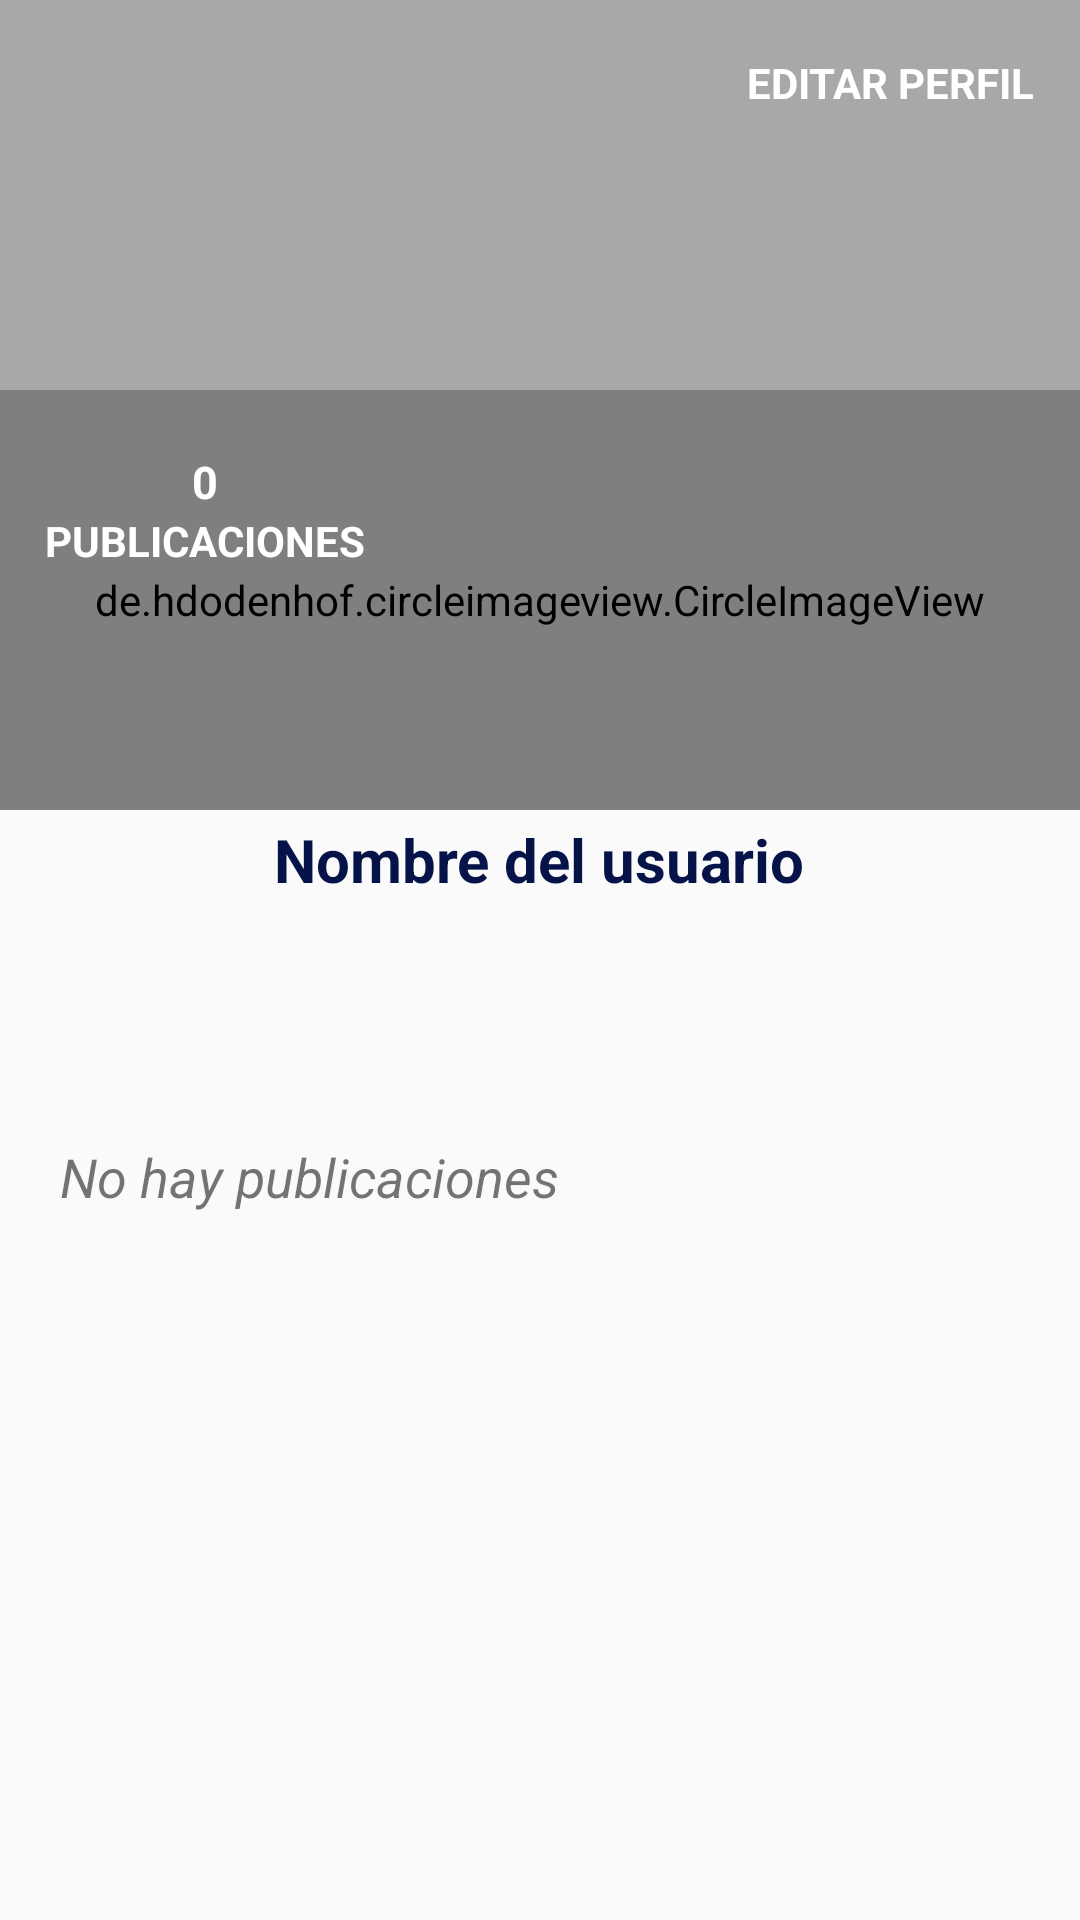

The Android layout XML behind this screen, and the referenced resources:
<!-- AndroidManifest.xml: application theme Theme.Unetify -->
<!-- res/layout/fragment_profile.xml -->
<?xml version="1.0" encoding="utf-8"?>
<androidx.coordinatorlayout.widget.CoordinatorLayout xmlns:android="http://schemas.android.com/apk/res/android"
    xmlns:tools="http://schemas.android.com/tools"
    android:layout_width="match_parent"
    android:layout_height="match_parent"
    xmlns:app="http://schemas.android.com/apk/res-auto"
    tools:context=".fragments.ProfileFragment">

   <com.google.android.material.appbar.AppBarLayout
       android:layout_width="match_parent"
       android:layout_height="350dp"
       android:theme="@style/ThemeOverlay.AppCompat.Dark.ActionBar"
       android:background="@android:color/transparent">

       <com.google.android.material.appbar.CollapsingToolbarLayout
           android:layout_width="match_parent"
           android:layout_height="match_parent"
           app:layout_scrollFlags="scroll|exitUntilCollapsed">

           <FrameLayout
               android:layout_width="match_parent"
               android:layout_height="match_parent"
               >
               
               <View
                   android:layout_width="match_parent"
                   android:layout_height="200dp"
                   android:background="@color/gray"/>

               <ImageView
                   android:id="@+id/imageViewCover"
                   android:layout_width="match_parent"
                   android:layout_height="200dp"
                   android:scaleType="centerCrop"
                   android:alpha="0.9"
                   app:layout_collapseMode="parallax"
                   android:transitionName="@string/transitionname_picture"/>

               <de.hdodenhof.circleimageview.CircleImageView
                   android:id="@+id/circleImageProfile"
                   android:layout_width="match_parent"
                   android:layout_height="140dp"
                   android:src="@drawable/ic_profile"
                   app:civ_circle_background_color="@color/gray"
                   android:layout_marginTop="130dp"
                   app:civ_border_color="@color/white"
                   app:civ_border_width="5dp"/>
               
               <LinearLayout
                   android:layout_width="wrap_content"
                   android:layout_height="wrap_content"
                   android:orientation="vertical"
                   android:layout_gravity="center|left"
                   android:layout_marginLeft="15dp"
                   android:layout_marginBottom="5dp"
                   android:gravity="center">

                   <TextView
                       android:id="@+id/textViewPostNumber"
                       android:layout_width="wrap_content"
                       android:layout_height="wrap_content"
                       android:text="0"
                       android:textColor="@color/white"
                       android:textStyle="bold"
                       android:textSize="15dp"
                       />
                   <TextView
                       android:layout_width="wrap_content"
                       android:layout_height="wrap_content"
                       android:text="PUBLICACIONES"
                       android:textColor="@color/white"
                       android:textStyle="bold"
                       android:textSize="14dp"
                       />

               </LinearLayout>

               <LinearLayout
                   android:layout_width="match_parent"
                   android:layout_height="wrap_content"
                   android:orientation="vertical"
                   android:layout_gravity="bottom"
                   android:gravity="center">

                   <TextView
                       android:id="@+id/textViewUsername"
                       android:layout_width="wrap_content"
                       android:layout_height="wrap_content"
                       android:text="Nombre del usuario"
                       android:textColor="@color/blue_dark"
                       android:textStyle="bold"
                       android:textSize="20dp"
                       android:layout_marginBottom="50dp"
                       />

               </LinearLayout>

               <LinearLayout
                   android:id="@+id/linearLayoutEditProfile"
                   android:layout_width="wrap_content"
                   android:layout_height="wrap_content"
                   android:orientation="horizontal"
                   android:gravity="center"
                   android:layout_gravity="right"
                   android:layout_marginRight="15dp"
                   android:layout_marginTop="10dp">

                   <ImageView
                       android:layout_width="35dp"
                       android:layout_height="35dp"
                       android:src="@drawable/ic_edit"/>

                   <TextView
                       android:layout_width="wrap_content"
                       android:layout_height="wrap_content"
                       android:text="EDITAR PERFIL"
                       android:textColor="@color/white"
                       android:layout_marginLeft="5dp"
                       android:textStyle="bold"/>
               </LinearLayout>
           </FrameLayout>
       </com.google.android.material.appbar.CollapsingToolbarLayout>

   </com.google.android.material.appbar.AppBarLayout>

    <androidx.core.widget.NestedScrollView
        android:layout_width="match_parent"
        android:layout_height="match_parent"
        app:layout_behavior="@string/appbar_scrolling_view_behavior"
        android:layout_marginTop="20dp">

        <LinearLayout
            android:layout_width="match_parent"
            android:layout_height="match_parent"
            android:orientation="vertical">

            <TextView
                android:id="@+id/textViewPostExist"
                android:layout_width="wrap_content"
                android:layout_height="wrap_content"
                android:text="No hay publicaciones"
                android:layout_marginVertical="10dp"
                android:layout_marginHorizontal="20dp"
                android:textSize="18sp"
                android:textStyle="italic"/>

            <androidx.recyclerview.widget.RecyclerView
                android:id="@+id/recycleViewMyPost"
                android:layout_width="match_parent"
                android:layout_height="match_parent"
                app:layout_behavior="com.google.android.material.appbar.AppBarLayout$ScrollingViewBehavior"/>
        </LinearLayout>
    </androidx.core.widget.NestedScrollView>
</androidx.coordinatorlayout.widget.CoordinatorLayout>
<!-- resources referenced by this layout -->
<resources>
  <color name="blue_dark">#051349</color>
  <color name="gray">#A7A8AA</color>
  <color name="white">#FFFFFFFF</color>
  <string name="transitionname_picture">transitionnamepicture</string>
  <style name="Theme.Unetify" parent="Theme.AppCompat.Light.NoActionBar">
          
          <item name="colorPrimary">@color/blue</item>
          <item name="colorPrimaryVariant">@color/blue_700</item>
          <item name="colorOnPrimary">@color/white</item>
          
          <item name="windowActionBar">false</item>
          <item name="windowNoTitle">true</item>
      </style>
  <color name="blue">#0C3ADF</color>
  <color name="blue_700">#0C2CA1</color>
</resources>
